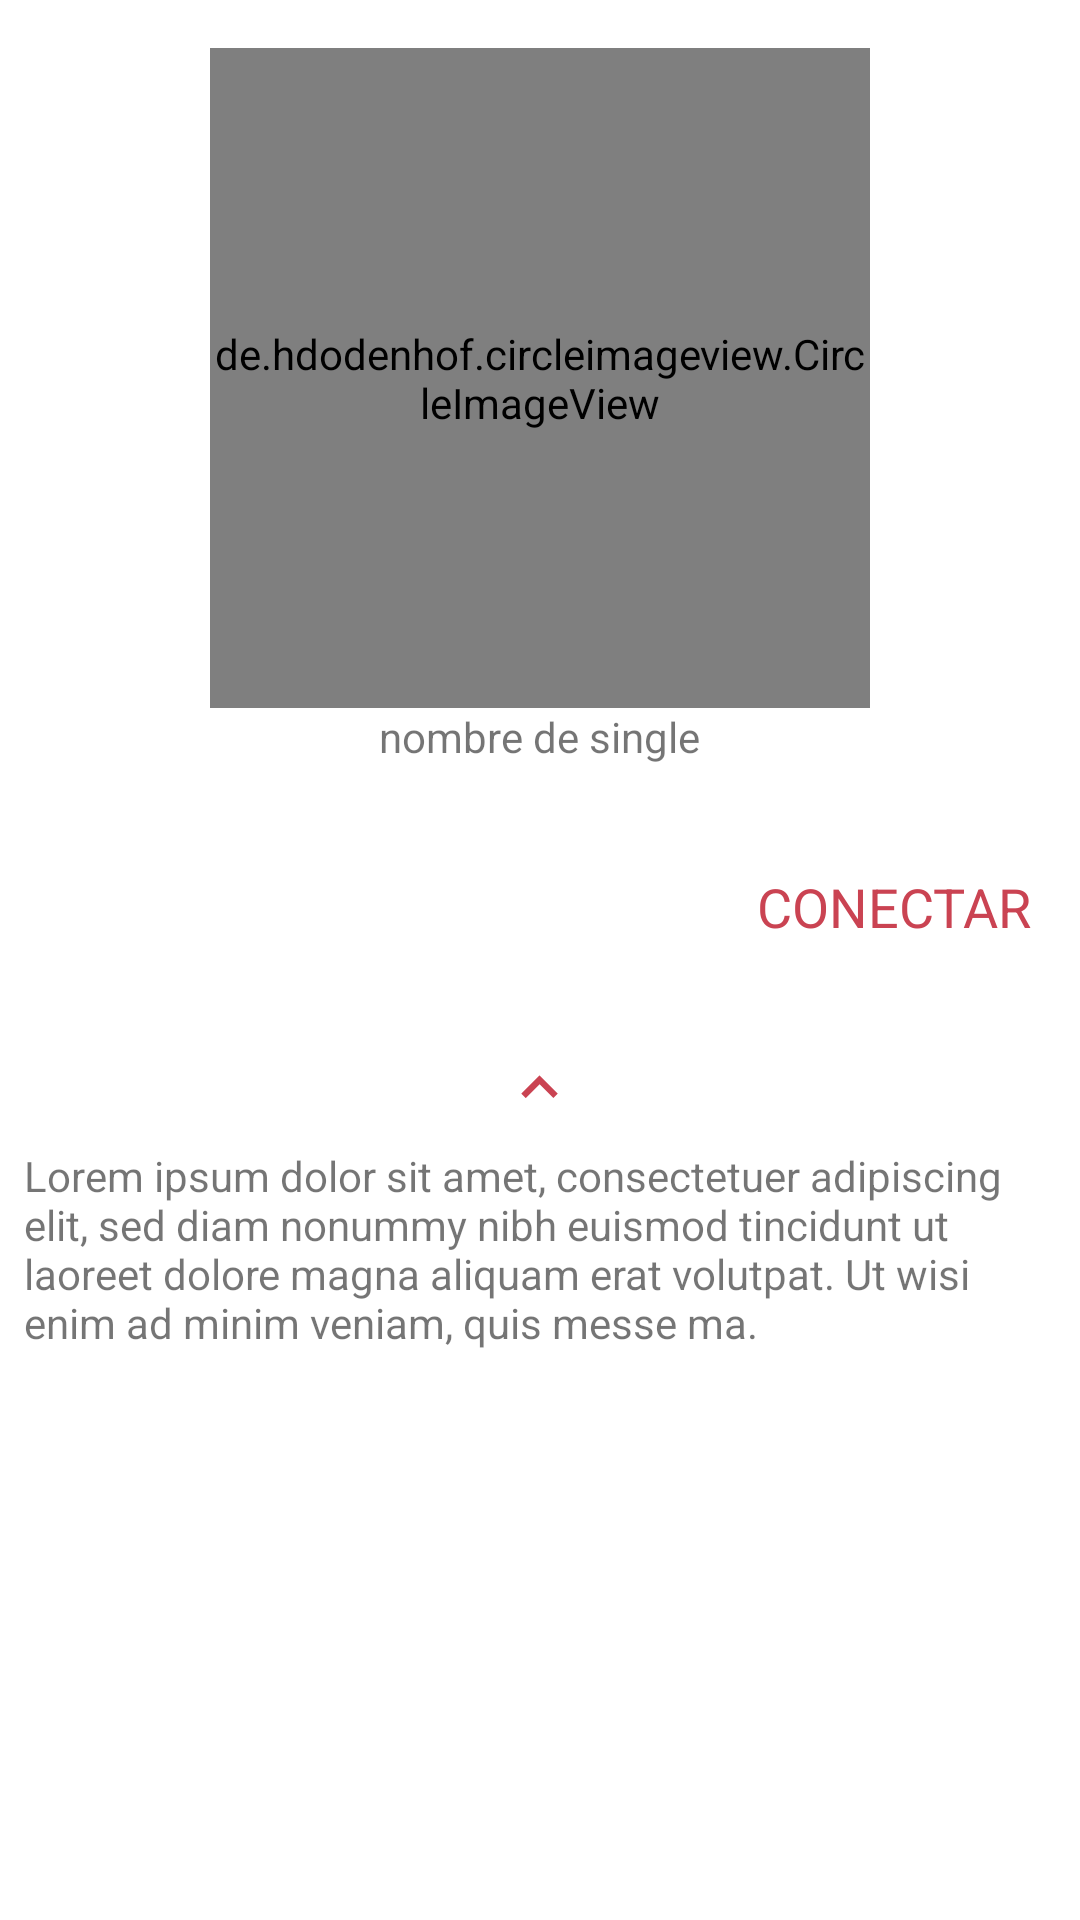

Android layout source for this screen:
<!-- AndroidManifest.xml: application theme AppTheme -->
<!-- res/layout/botom_sheet.xml -->
<?xml version="1.0" encoding="utf-8"?>
<LinearLayout
    xmlns:android="http://schemas.android.com/apk/res/android"
    xmlns:app="http://schemas.android.com/apk/res-auto"
    android:id="@+id/singleBottomSheet"
    android:layout_width="match_parent"
    android:layout_height="match_parent"
    android:background="@android:color/white"
    android:orientation="vertical"
    android:animateLayoutChanges="true"
    app:behavior_hideable="false"
    app:behavior_peekHeight="350dp"
    app:layout_behavior="com.google.android.material.bottomsheet.BottomSheetBehavior">

    <LinearLayout
        android:id="@+id/view1"
        android:layout_width="match_parent"
        android:layout_height="350dp"
        android:orientation="vertical"
        android:padding="16dp" >

        <LinearLayout
            android:layout_width="match_parent"
            android:layout_height="0dp"
            android:layout_weight=".8"
            android:orientation="vertical"
            android:gravity="center_horizontal" >

            <de.hdodenhof.circleimageview.CircleImageView
                android:id="@+id/singleImage"
                android:layout_width="220dp"
                android:layout_height="220dp"
                android:src="@drawable/avatar"/>

            <TextView
                android:layout_width="wrap_content"
                android:layout_height="wrap_content"
                android:text="nombre de single"/>

        </LinearLayout>

        <RelativeLayout
            android:id="@+id/matcher"
            android:layout_width="match_parent"
            android:layout_height="0dp"
            android:layout_weight=".2"
            android:orientation="horizontal" >

            <TextView
                android:layout_width="wrap_content"
                android:layout_height="wrap_content"
                android:layout_alignParentStart="true"
                android:layout_centerVertical="true"
                android:text="DESCARTAR"
                android:textColor="@color/colorPrimary"
                style="@style/TextAppearance.AppCompat.Medium" />

            <TextView
                android:layout_width="wrap_content"
                android:layout_height="wrap_content"
                android:layout_alignParentEnd="true"
                android:layout_centerVertical="true"
                android:text="CONECTAR"
                android:textColor="@color/colorAccent"
                style="@style/TextAppearance.AppCompat.Medium" />

        </RelativeLayout>

    </LinearLayout>

    <ImageView
        android:id="@+id/swipeView"
        android:layout_width="wrap_content"
        android:layout_height="wrap_content"
        android:src="@drawable/swipe_up"
        android:layout_gravity="center_horizontal"/>

    <LinearLayout
        android:id="@+id/singleDescription"
        android:layout_width="match_parent"
        android:layout_height="match_parent"
        android:orientation="vertical"
        android:padding="8dp">

        <TextView
            android:layout_width="match_parent"
            android:layout_height="wrap_content"
            android:text="@string/textview"
            android:gravity="center|start"/>

    </LinearLayout>

</LinearLayout>
<!-- resources referenced by this layout -->
<resources>
  <color name="colorAccent">#CA4352</color>
  <color name="colorPrimary">#FFFF</color>
  <!-- drawable avatar: png bitmap (drawable-xhdpi, 58724 bytes) -->
  <!-- drawable swipe_up: png bitmap (drawable-hdpi, 283 bytes) -->
  <string name="textview">Lorem ipsum dolor sit amet, consectetuer adipiscing elit, sed diam nonummy nibh euismod tincidunt ut laoreet dolore magna aliquam erat volutpat. Ut wisi enim ad minim veniam, quis messe ma.</string>
  <style name="AppTheme" parent="Theme.AppCompat.Light.NoActionBar">
          
          <item name="colorPrimary">@color/colorPrimary</item>
          <item name="colorAccent">@color/colorAccent</item>
      </style>
</resources>
